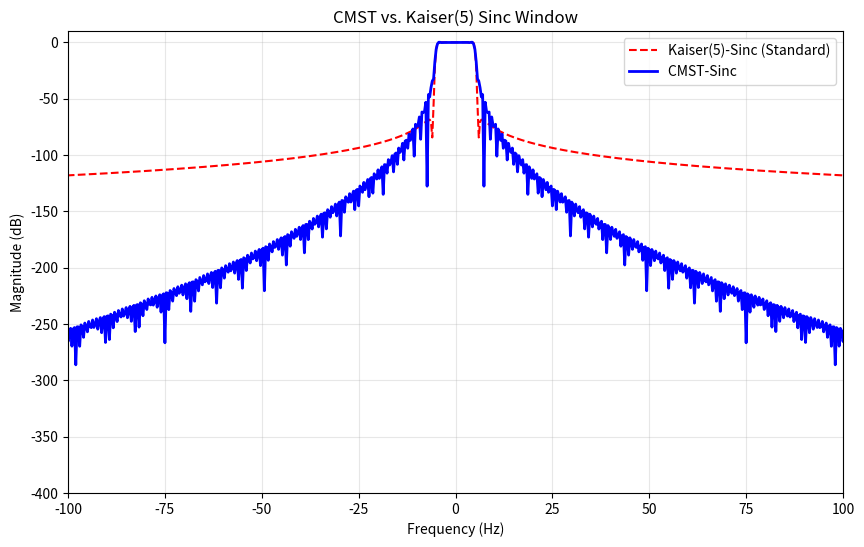

Write the Python code that produced this figure.
import numpy as np
import matplotlib.pyplot as plt
import os
from scipy.signal.windows import kaiser, blackmanharris, hann

def cmst_window_p2(t):
    mask = (np.abs(t) < 1.0)
    res = np.zeros_like(t)
    res[mask] = np.exp((1) / (t[mask]**2 - 1))
    return res

def hann_window(t):
    # Hann is defined as 0.5 + 0.5*cos(pi*t) on [-1, 1]
    mask = (np.abs(t) < 1.0)
    res = np.zeros_like(t)
    res[mask] = 0.5 + 0.5 * np.cos(np.pi * t[mask])
    return res

# Parameters
N = 1024 * 16
t = np.linspace(-1.5, 1.5, N)
dt = t[1] - t[0]

kaiser_val = 5
w_kaiser = kaiser(N, kaiser_val)
# Kernels
sinc_kernel = np.sinc(10 * t)
cmst_filt = sinc_kernel * cmst_window_p2(t)
hann_filt = sinc_kernel * w_kaiser


# FFTs
def get_mag(x):
    fft_vals = np.fft.fft(x)
    return 20 * np.log10(np.abs(fft_vals) / np.max(np.abs(fft_vals)) + 1e-20)

freqs = np.fft.fftshift(np.fft.fftfreq(N, dt))
mag_cmst = np.fft.fftshift(get_mag(cmst_filt))
mag_hann = np.fft.fftshift(get_mag(hann_filt))

# Plotting
plt.figure(figsize=(10, 6))
plt.plot(freqs, mag_hann, 'r--', label=f'Kaiser({kaiser_val})-Sinc (Standard)')
plt.plot(freqs, mag_cmst, 'b', label='CMST-Sinc ', linewidth=2)
plt.title(f"CMST vs. Kaiser({kaiser_val}) Sinc Window")
plt.xlabel("Frequency (Hz)")
plt.ylabel("Magnitude (dB)")
plt.xlim(-100, 100)
plt.ylim(-400, 10)
plt.grid(True, which='both', alpha=0.3)
plt.legend()



plt.savefig("Kaiser_vs_CMST_sinc.png")
print("Saved Kaiser_vs_CMST_sinc.png")
    
# Only show if NOT running on CI
if not os.environ.get('CI'):
    plt.show()
    
pass_mask = (freqs >= -4.0) & (freqs <= 4.0)
stop_mask = (freqs >= 15.0) | (freqs <= -15.0)

ripple_cmst = np.max(mag_cmst[pass_mask]) - np.min(mag_cmst[pass_mask])
ripple_kaiser = np.max(mag_hann[pass_mask]) - np.min(mag_hann[pass_mask])

rejection_cmst = np.max(mag_cmst[stop_mask])
rejection_kaiser = np.max(mag_hann[stop_mask])

# Display the results
print("\n" + "="*35)
print(f"{'Metric':<20} | {'CMST':<8} | {'Kaiser':<8}")
print("-" * 35)
print(f"{'Passband Ripple (dB)':<20} | {ripple_cmst:.4f} | {ripple_kaiser:.4f}")
print(f"{'Stopband Rejection (dB)':<20} | {rejection_cmst:.2f} | {rejection_kaiser:.2f}")
print("="*35 + "\n")    

power_cmst = 10**(mag_cmst / 10)
power_kaiser = 10**(mag_hann / 10)

total_leakage_cmst = np.trapezoid(power_cmst[stop_mask], x=freqs[stop_mask])
total_leakage_kaiser = np.trapezoid(power_kaiser[stop_mask], x=freqs[stop_mask])

total_p_cmst = np.trapezoid(power_cmst, freqs)
total_p_kaiser = np.trapezoid(power_kaiser, freqs)

leakage_ratio_cmst = 10 * np.log10(total_leakage_cmst / total_p_cmst)
leakage_ratio_kaiser = 10 * np.log10(total_leakage_kaiser / total_p_kaiser)

print(f"Total Stopband Leakage (CMST):   {leakage_ratio_cmst:.2f} dB")
print(f"Total Stopband Leakage (Kaiser): {leakage_ratio_kaiser:.2f} dB")
